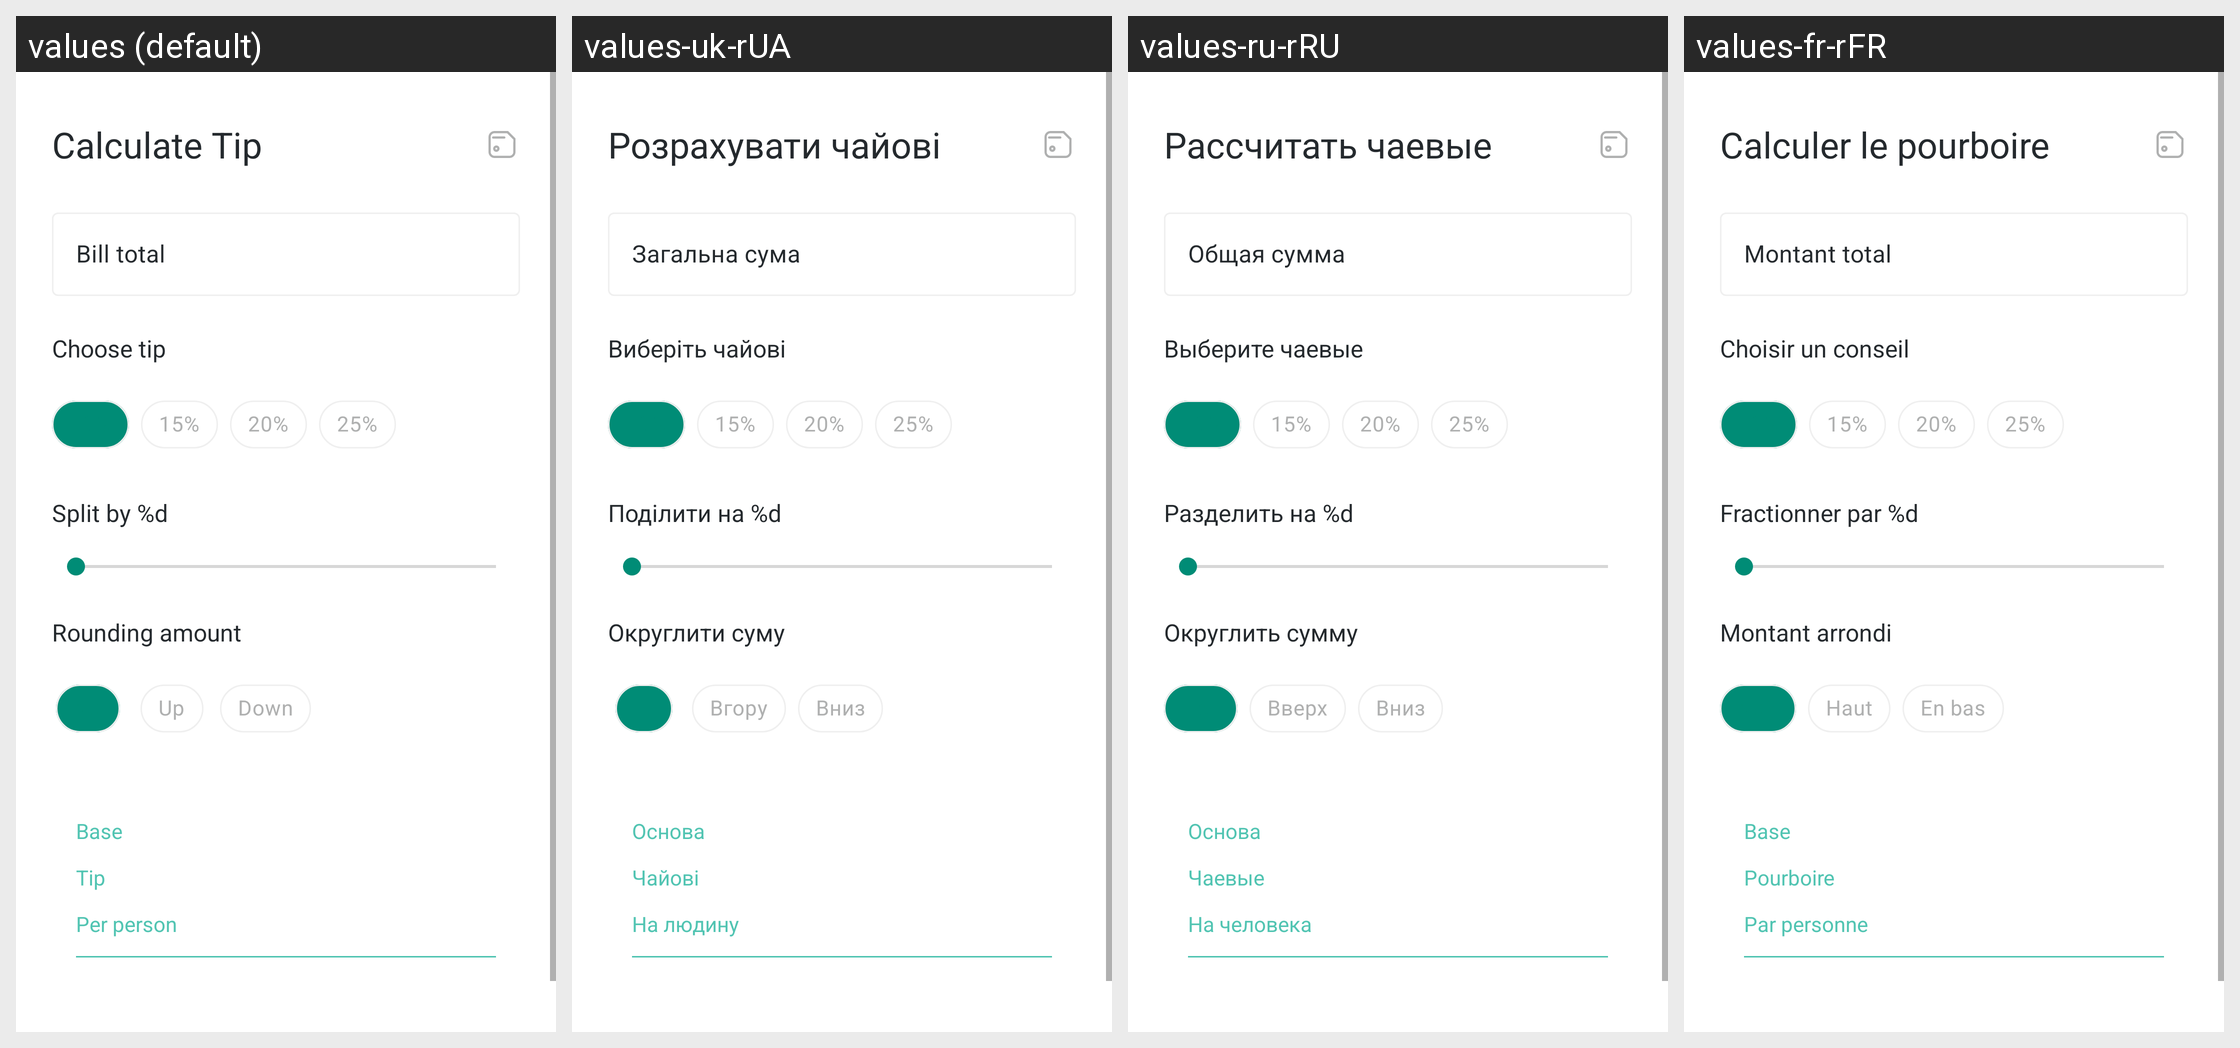

Translations of the strings shown on this Android screen, per locale in the grid:
Android screen res/layout/fragment_calculate.xml rendered under 4 locales, left to right: values (default), values-uk-rUA, values-ru-rRU, values-fr-rFR. Device: Nexus 5 (rendered at 1080×1920; each locale shown at half size, 540×960, under a caption strip naming it); theme Theme.TipCalculator.
Other locales in the repository, not shown: values-de-rDE, values-es-rES.
Strings drawn on this screen, with the default value and each locale's value (text and hints the layout hard-codes, and strings that could not be matched under every locale, appear in the picture but are not listed):

calculate_tip
  values: Calculate Tip
  values-uk-rUA: Розрахувати чайові
  values-ru-rRU: Рассчитать чаевые
  values-fr-rFR: Calculer le pourboire

bill_total
  values: Bill total
  values-uk-rUA: Загальна сума
  values-ru-rRU: Общая сумма
  values-fr-rFR: Montant total

choose_tip
  values: Choose tip
  values-uk-rUA: Виберіть чайові
  values-ru-rRU: Выберите чаевые
  values-fr-rFR: Choisir un conseil

_15
  values: 15%
  values-uk-rUA: 15%
  values-ru-rRU: 15%
  values-fr-rFR: 15%

_20
  values: 20%
  values-uk-rUA: 20%
  values-ru-rRU: 20%
  values-fr-rFR: 20%

_25
  values: 25%
  values-uk-rUA: 25%
  values-ru-rRU: 25%
  values-fr-rFR: 25%

split_by
  values: Split by %d
  values-uk-rUA: Поділити на %d
  values-ru-rRU: Разделить на %d
  values-fr-rFR: Fractionner par %d

rounding_amount
  values: Rounding amount
  values-uk-rUA: Округлити суму
  values-ru-rRU: Округлить сумму
  values-fr-rFR: Montant arrondi

up
  values: Up
  values-uk-rUA: Вгору
  values-ru-rRU: Вверх
  values-fr-rFR: Haut

down
  values: Down
  values-uk-rUA: Вниз
  values-ru-rRU: Вниз
  values-fr-rFR: En bas

base
  values: Base
  values-uk-rUA: Основа
  values-ru-rRU: Основа
  values-fr-rFR: Base

tip
  values: Tip
  values-uk-rUA: Чайові
  values-ru-rRU: Чаевые
  values-fr-rFR: Pourboire

per_person
  values: Per person
  values-uk-rUA: На людину
  values-ru-rRU: На человека
  values-fr-rFR: Par personne
